Run: headless pygame with SDL's dummy video driver; simulated clock (each Clock.tick advances the game by its frame time, no real sleeping); random seed 0; keys injected as events and as key.get_pressed() state; no mouse input.
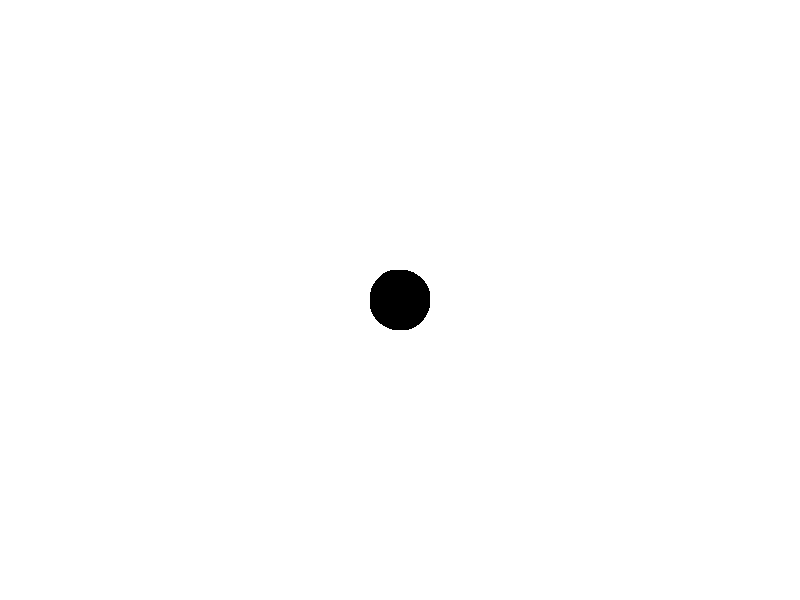
Frame 1 of 4 · flips 1–60 · no input
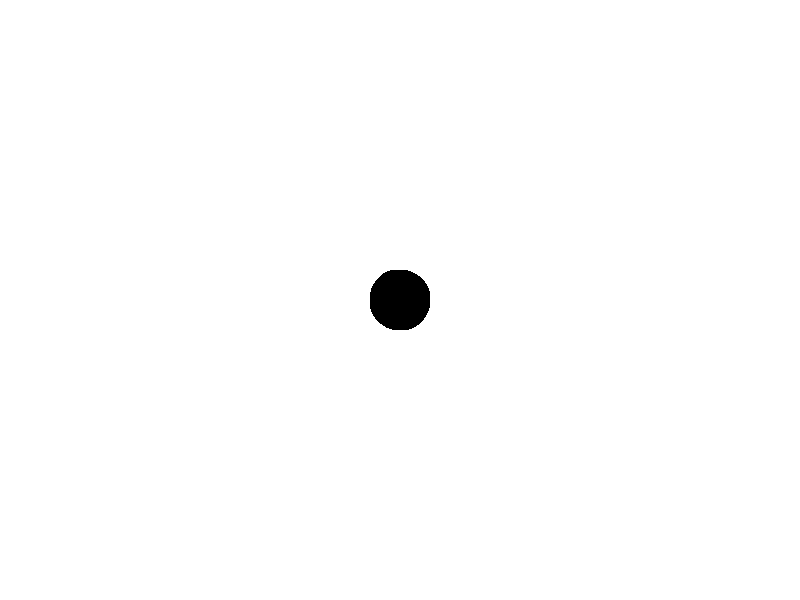
Frame 2 of 4 · flips 61–180 · tapped SPACE, RETURN · held RIGHT (→), D
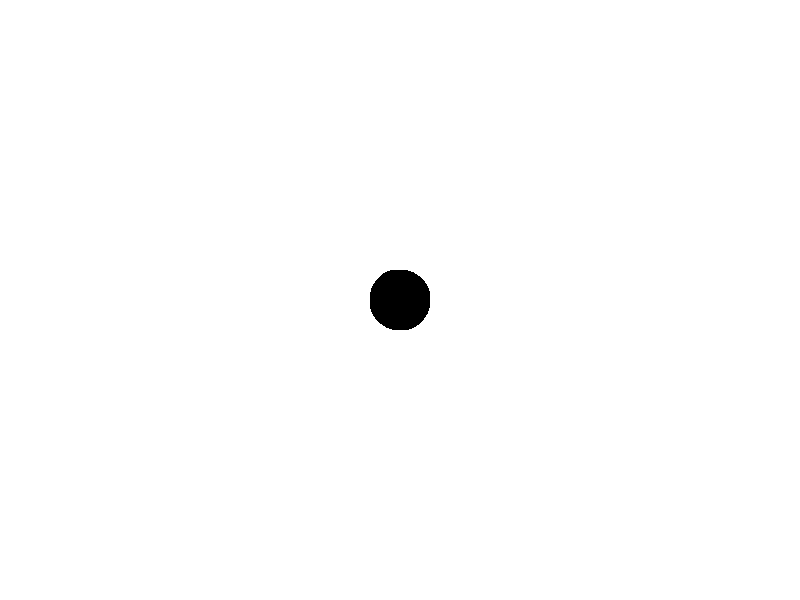
Frame 3 of 4 · flips 181–300 · held DOWN (↓), S
Frame 4 of 4 · flips 301–420 · held LEFT (←), A, UP (↑), W · screen same as frame 1, image omitted

The pygame program that drew these frames:

import pygame
import sys

# Initialize Pygame
pygame.init()

# Constants
WIDTH, HEIGHT = 800, 600
BG_COLOR = (255, 255, 255)
SPINNER_COLOR = (0, 0, 0)
SPINNER_RADIUS = 30
SPINNER_SPEED = 5

# Create the screen
screen = pygame.display.set_mode((WIDTH, HEIGHT))
pygame.display.set_caption("Custom Loading Screen")

# Loading spinner variables
spinner_angle = 0
clock = pygame.time.Clock()

# Loading screen loop
while True:
    for event in pygame.event.get():
        if event.type == pygame.QUIT:
            pygame.quit()
            sys.exit()

    # Draw the background
    screen.fill(BG_COLOR)

    # Draw the loading spinner
    spinner_rect = pygame.Rect(WIDTH // 2 - SPINNER_RADIUS, HEIGHT // 2 - SPINNER_RADIUS, 2 * SPINNER_RADIUS, 2 * SPINNER_RADIUS)
    pygame.draw.arc(screen, SPINNER_COLOR, spinner_rect, spinner_angle, spinner_angle + 90, SPINNER_RADIUS)

    # Update spinner angle for animation
    spinner_angle += SPINNER_SPEED
    if spinner_angle >= 360:
        spinner_angle = 0

    # Update the display
    pygame.display.flip()

    # Cap the frame rate
    clock.tick(30)
